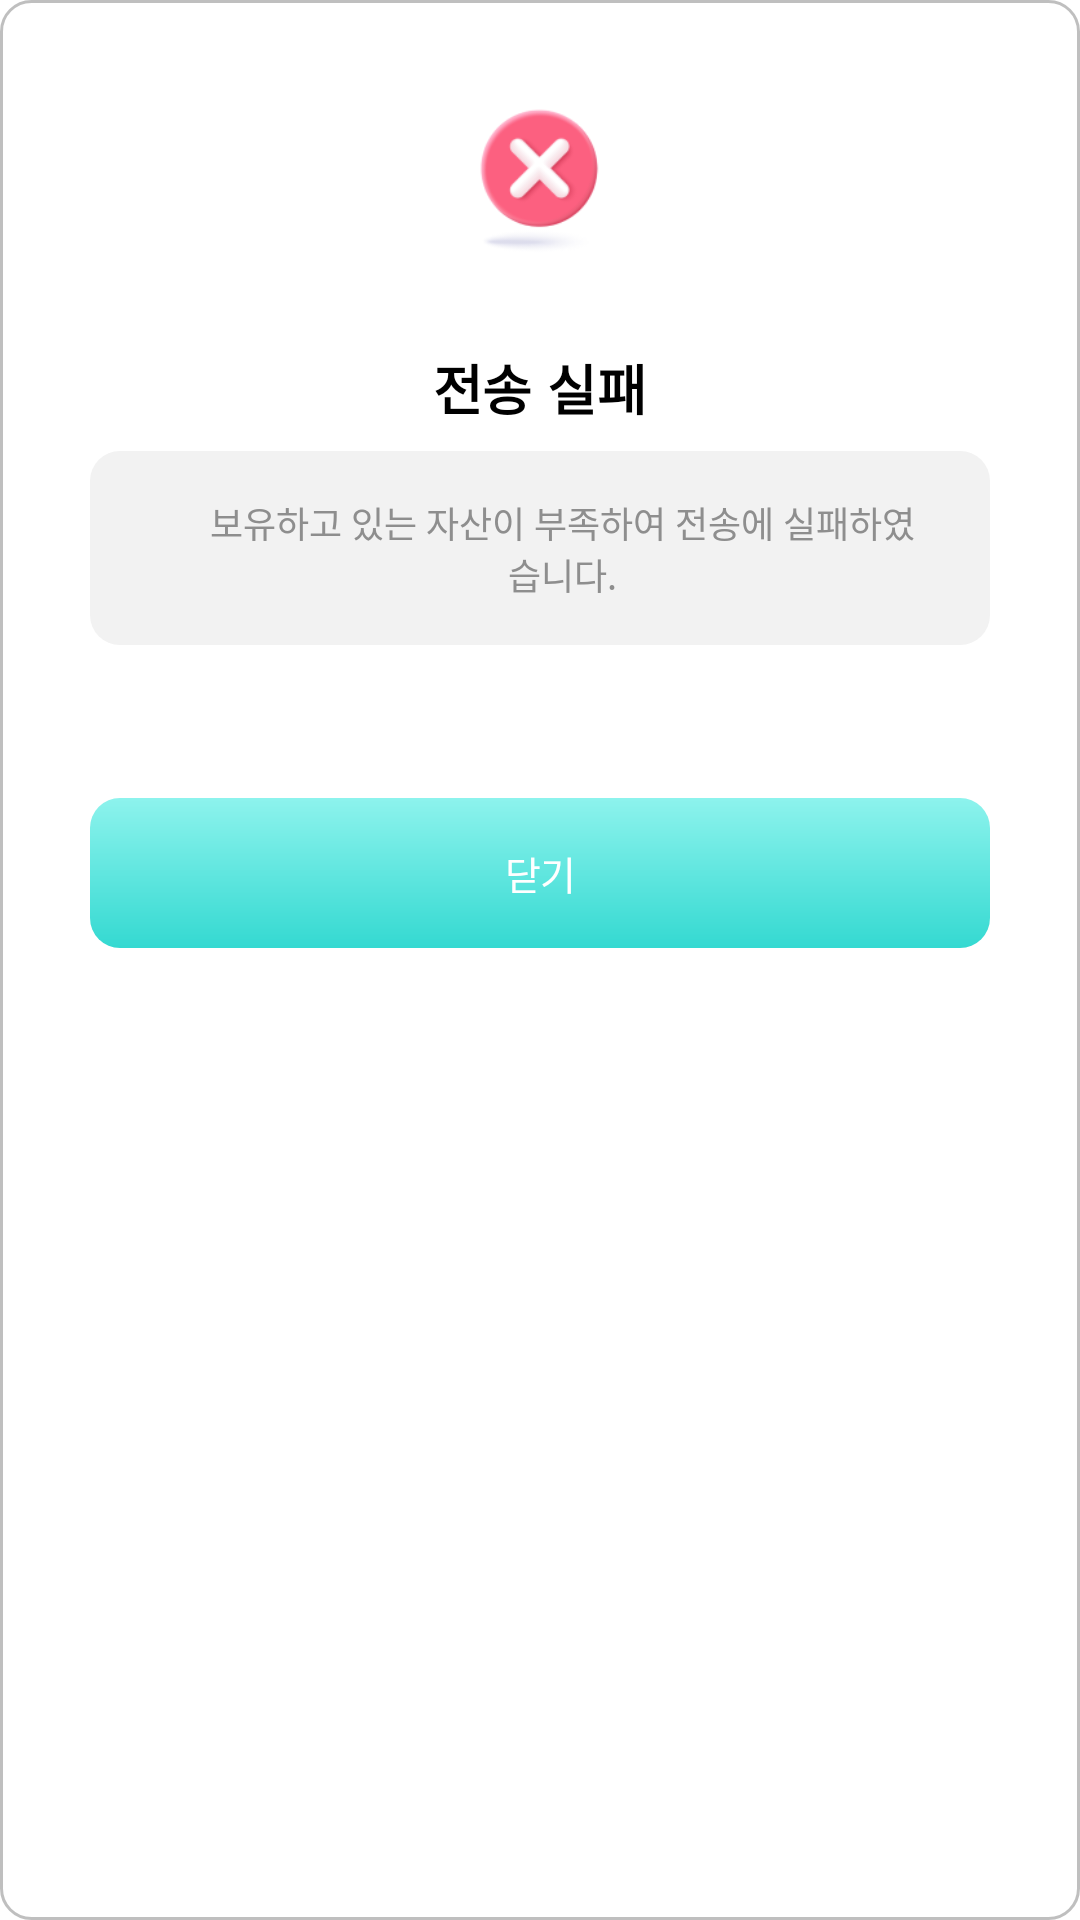

Layout XML and referenced resources for this Android screen:
<!-- AndroidManifest.xml: application theme Base.Theme.Mobile -->
<!-- res/layout/view_send_token_failure.xml -->
<?xml version="1.0" encoding="utf-8"?>
<androidx.appcompat.widget.LinearLayoutCompat xmlns:android="http://schemas.android.com/apk/res/android"
    xmlns:tools="http://schemas.android.com/tools"
    android:layout_width="match_parent"
    android:layout_height="match_parent"
    android:background="@drawable/receive_round_gray">

    <LinearLayout
        android:layout_width="match_parent"
        android:layout_height="match_parent"
        android:orientation="vertical"
        >

        <LinearLayout
            android:layout_width="match_parent"
            android:layout_height="match_parent"
            android:orientation="vertical"
            >

            <LinearLayout
                android:layout_width="match_parent"
                android:layout_height="wrap_content"
                android:orientation="vertical"
                android:paddingHorizontal="10dp"
                android:layout_weight="1"
                >


                <LinearLayout
                    android:layout_width="match_parent"
                    android:layout_height="wrap_content"
                    android:orientation="vertical"
                    android:layout_marginRight="20dp"
                    android:layout_marginLeft="20dp"
                    android:gravity="center">


                    <ImageView
                        android:layout_width="54.8dp"
                        android:layout_height="56dp"
                        android:layout_marginVertical="30dp"
                        android:src="@drawable/trafail"
                        android:layout_gravity="center"/>

                    <TextView
                        android:id="@+id/token_send_failure_type"
                        android:layout_width="wrap_content"
                        android:layout_height="wrap_content"
                        android:textStyle="bold"
                        android:fontFamily="sans-serif-smallcaps"
                        android:textSize="18sp"
                        android:textColor="#000000"
                        android:letterSpacing="-0.01"
                        android:text="전송 실패"/>

                    <LinearLayout
                        android:layout_width="match_parent"
                        android:layout_height="wrap_content"
                        android:layout_marginTop="8dp"
                        android:layout_marginBottom="21dp"
                        android:background="@drawable/round_gray"
                        android:gravity="center_horizontal|top|left"
                        android:orientation="horizontal"
                        android:paddingHorizontal="20dp"
                        android:paddingVertical="15dp">


                        <TextView
                            android:id="@+id/token_send_failure_message"
                            android:layout_width="0dp"
                            android:layout_height="wrap_content"
                            android:layout_gravity="center"
                            android:textAlignment="center"
                            android:layout_marginLeft="15dp"
                            android:layout_weight="1"
                            android:text="보유하고 있는 자산이 부족하여 전송에 실패하였습니다."
                            android:textColor="#8e8e8e"
                            android:textSize="12sp" />
                    </LinearLayout>

                    <TextView
                        android:id="@+id/tokenSend4Tv"
                        android:layout_width="match_parent"
                        android:layout_height="50dp"
                        android:layout_marginVertical="30dp"
                        android:background="@drawable/send2_round_next_bu_ripple"
                        android:clickable="true"
                        android:gravity="center"
                        android:letterSpacing="-0.01"
                        android:text="닫기"
                        android:textColor="#ffffff"
                        android:textSize="13sp" />
                </LinearLayout>
            </LinearLayout>
        </LinearLayout>

    </LinearLayout>
</androidx.appcompat.widget.LinearLayoutCompat>
<!-- resources referenced by this layout -->
<resources>
  <!-- drawable receive_round_gray (drawable) -->
  <?xml version="1.0" encoding="utf-8"?>
  <shape xmlns:android="http://schemas.android.com/apk/res/android"
      android:shape="rectangle" android:thickness="0dp">
      <solid android:color="#ffffff"/>
      <corners android:bottomRightRadius="10dp"
          android:bottomLeftRadius="10dp"
          android:topLeftRadius="10dp"
          android:topRightRadius="10dp"/>
      <stroke
          android:width="1dp"
          android:color="#40000000" />
  </shape>
  <!-- drawable round_gray (drawable) -->
  <?xml version="1.0" encoding="utf-8"?>
  <shape xmlns:android="http://schemas.android.com/apk/res/android"
      android:shape="rectangle" android:thickness="0dp">
      <solid android:color="#f2f2f2"/>
      
      <corners android:bottomRightRadius="10dp"
          android:bottomLeftRadius="10dp"
          android:topLeftRadius="10dp"
          android:topRightRadius="10dp"/>
      
  </shape>
  <!-- drawable send2_round_next_bu_ripple (drawable) -->
  <?xml version="1.0" encoding="utf-8"?>
  <ripple xmlns:android="http://schemas.android.com/apk/res/android"
      android:color="#19000000">
      <item>
          <layer-list >
              <item
                  android:drawable="@drawable/send2_round_next_bu"
                  android:gravity="center">
              </item>
          </layer-list>
      </item>
  </ripple>
  <!-- drawable trafail: png bitmap (drawable, 10140 bytes) -->
  <style name="Base.Theme.Mobile" parent="Theme.MaterialComponents.Light.NoActionBar">
          
          <item name="colorPrimary">@color/purple_500</item>
          <item name="colorPrimaryVariant">@color/purple_700</item>
          <item name="colorOnPrimary">@color/white</item>
          
          <item name="colorSecondary">@color/teal_200</item>
          <item name="colorSecondaryVariant">@color/teal_700</item>
          <item name="colorOnSecondary">@color/black</item>
          
          <item name="android:statusBarColor">?attr/colorPrimaryVariant</item>
          
      </style>
  <!-- drawable send2_round_next_bu (drawable) -->
  <?xml version="1.0" encoding="utf-8"?>
  <shape xmlns:android="http://schemas.android.com/apk/res/android"
      android:shape="rectangle" android:thickness="0dp">
      
      <gradient
          android:type="linear"
          android:angle="90"
          android:endColor="#8df3ed"
          android:startColor="#34d9d1" />
      <corners android:bottomRightRadius="10dp"
          android:bottomLeftRadius="10dp"
          android:topLeftRadius="10dp"
          android:topRightRadius="10dp"/>
      
  </shape>
  <color name="purple_500">#FF6200EE</color>
  <color name="purple_700">#FF3700B3</color>
  <color name="white">#FFFFFFFF</color>
  <color name="teal_200">#FF03DAC5</color>
  <color name="teal_700">#FF018786</color>
  <color name="black">#FF000000</color>
</resources>
